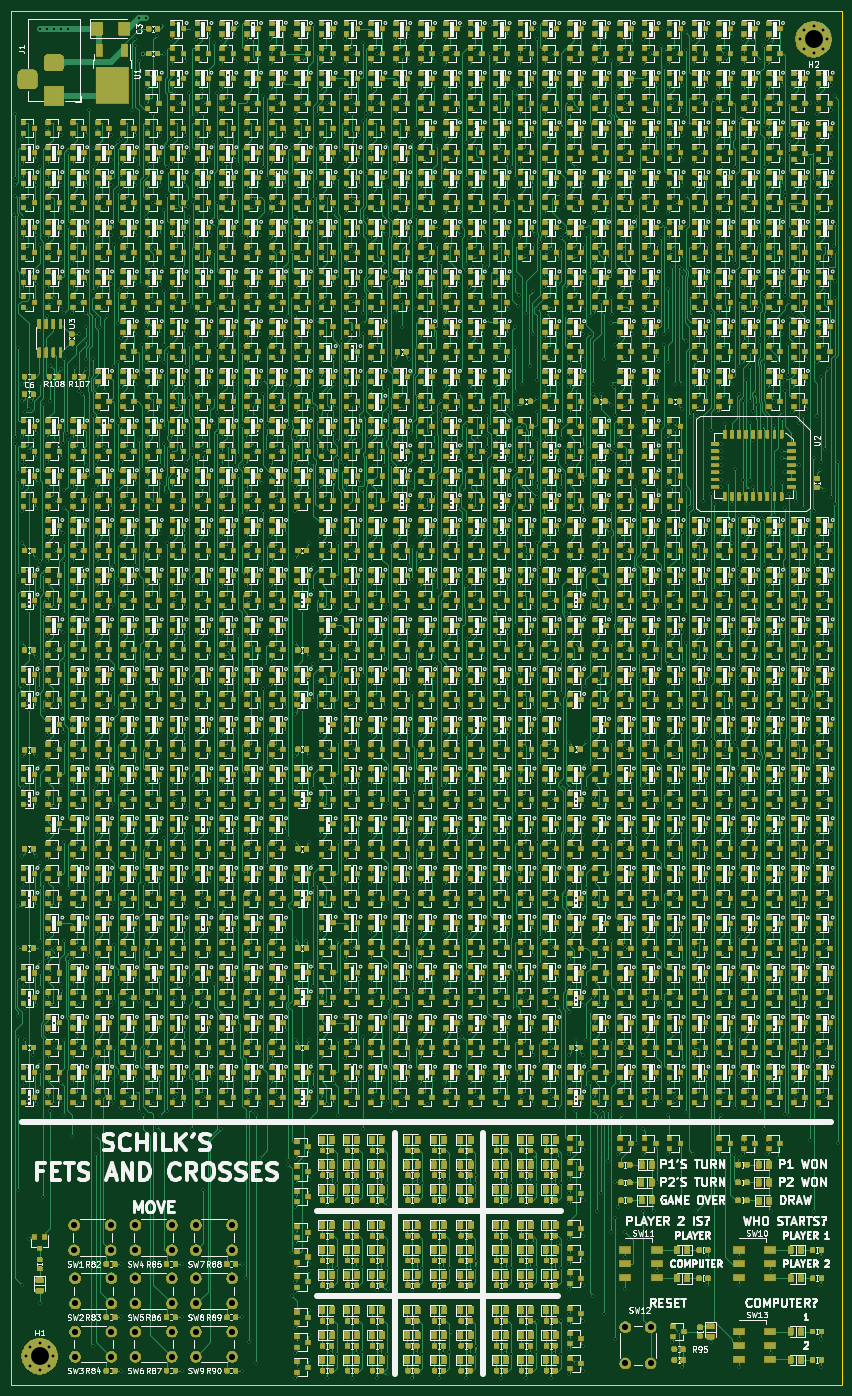
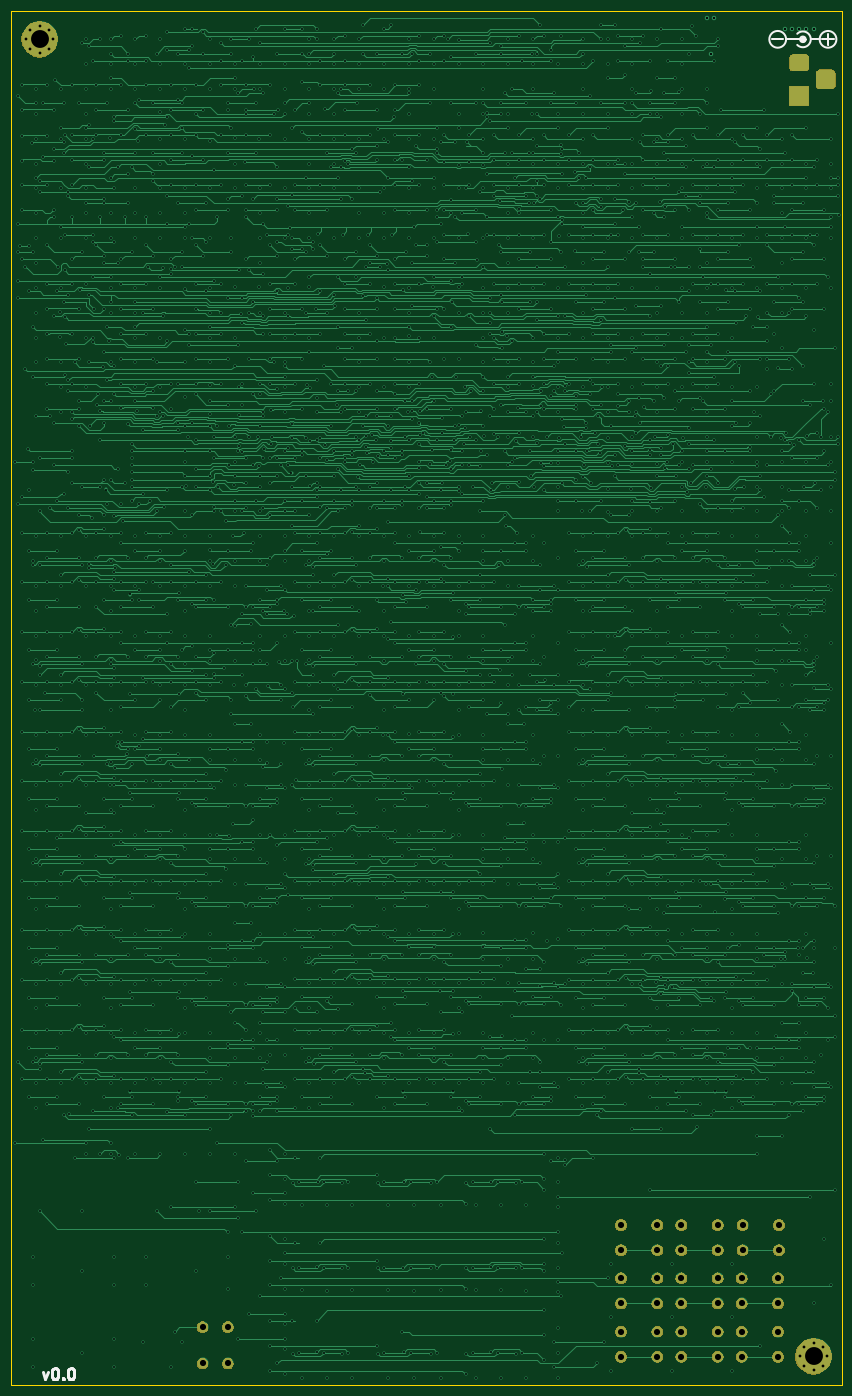
Circuit board: 11 layer files. Board 148.6 x 245.7 mm.
- bottom_copper: FetsAndCrosses-B_Cu.gbr (362769 bytes)
- bottom_mask: FetsAndCrosses-B_Mask.gbr (46714 bytes)
- paste: FetsAndCrosses-B_Paste.gbr (988 bytes)
- bottom_silk: FetsAndCrosses-B_SilkS.gbr (2807 bytes)
- outline: FetsAndCrosses-Edge_Cuts.gbr (1235 bytes)
- top_copper: FetsAndCrosses-F_Cu.gbr (1776936 bytes)
- top_mask: FetsAndCrosses-F_Mask.gbr (1097819 bytes)
- paste: FetsAndCrosses-F_Paste.gbr (978332 bytes)
- top_silk: FetsAndCrosses-F_SilkS.gbr (752975 bytes)
- drill: FetsAndCrosses-NPTH.drl (269 bytes)
- drill: FetsAndCrosses-PTH.drl (55050 bytes)

=== bottom_copper: FetsAndCrosses-B_Cu.gbr (362769 bytes, source omitted) ===
=== bottom_mask: FetsAndCrosses-B_Mask.gbr (46714 bytes, source omitted) ===
=== paste: FetsAndCrosses-B_Paste.gbr ===
G04 #@! TF.GenerationSoftware,KiCad,Pcbnew,(5.1.5)-3*
G04 #@! TF.CreationDate,2020-07-05T11:54:57+02:00*
G04 #@! TF.ProjectId,FetsAndCrosses,46657473-416e-4644-9372-6f737365732e,rev?*
G04 #@! TF.SameCoordinates,Original*
G04 #@! TF.FileFunction,Paste,Bot*
G04 #@! TF.FilePolarity,Positive*
%FSLAX46Y46*%
G04 Gerber Fmt 4.6, Leading zero omitted, Abs format (unit mm)*
G04 Created by KiCad (PCBNEW (5.1.5)-3) date 2020-07-05 11:54:57*
%MOMM*%
%LPD*%
G04 APERTURE LIST*
%ADD10C,0.120000*%
G04 APERTURE END LIST*
D10*
X152755000Y-260465000D02*
X152755000Y-259765000D01*
X148755000Y-259765000D02*
X148755000Y-260465000D01*
X152755000Y-260465000D02*
X148755000Y-260465000D01*
X132435000Y-245860000D02*
X132435000Y-245160000D01*
X128435000Y-245160000D02*
X128435000Y-245860000D01*
X132435000Y-245860000D02*
X128435000Y-245860000D01*
X152755000Y-245860000D02*
X152755000Y-245160000D01*
X148755000Y-245160000D02*
X148755000Y-245860000D01*
X152755000Y-245860000D02*
X148755000Y-245860000D01*
M02*

=== bottom_silk: FetsAndCrosses-B_SilkS.gbr ===
G04 #@! TF.GenerationSoftware,KiCad,Pcbnew,(5.1.5)-3*
G04 #@! TF.CreationDate,2020-07-05T11:54:57+02:00*
G04 #@! TF.ProjectId,FetsAndCrosses,46657473-416e-4644-9372-6f737365732e,rev?*
G04 #@! TF.SameCoordinates,Original*
G04 #@! TF.FileFunction,Legend,Bot*
G04 #@! TF.FilePolarity,Positive*
%FSLAX46Y46*%
G04 Gerber Fmt 4.6, Leading zero omitted, Abs format (unit mm)*
G04 Created by KiCad (PCBNEW (5.1.5)-3) date 2020-07-05 11:54:57*
%MOMM*%
%LPD*%
G04 APERTURE LIST*
%ADD10C,0.500000*%
%ADD11C,0.400000*%
%ADD12C,0.120000*%
%ADD13C,0.100000*%
G04 APERTURE END LIST*
D10*
X160718142Y-260556428D02*
X160241952Y-261889761D01*
X159765761Y-260556428D01*
X158622904Y-259889761D02*
X158432428Y-259889761D01*
X158241952Y-259985000D01*
X158146714Y-260080238D01*
X158051476Y-260270714D01*
X157956238Y-260651666D01*
X157956238Y-261127857D01*
X158051476Y-261508809D01*
X158146714Y-261699285D01*
X158241952Y-261794523D01*
X158432428Y-261889761D01*
X158622904Y-261889761D01*
X158813380Y-261794523D01*
X158908619Y-261699285D01*
X159003857Y-261508809D01*
X159099095Y-261127857D01*
X159099095Y-260651666D01*
X159003857Y-260270714D01*
X158908619Y-260080238D01*
X158813380Y-259985000D01*
X158622904Y-259889761D01*
X157099095Y-261699285D02*
X157003857Y-261794523D01*
X157099095Y-261889761D01*
X157194333Y-261794523D01*
X157099095Y-261699285D01*
X157099095Y-261889761D01*
X155765761Y-259889761D02*
X155575285Y-259889761D01*
X155384809Y-259985000D01*
X155289571Y-260080238D01*
X155194333Y-260270714D01*
X155099095Y-260651666D01*
X155099095Y-261127857D01*
X155194333Y-261508809D01*
X155289571Y-261699285D01*
X155384809Y-261794523D01*
X155575285Y-261889761D01*
X155765761Y-261889761D01*
X155956238Y-261794523D01*
X156051476Y-261699285D01*
X156146714Y-261508809D01*
X156241952Y-261127857D01*
X156241952Y-260651666D01*
X156146714Y-260270714D01*
X156051476Y-260080238D01*
X155956238Y-259985000D01*
X155765761Y-259889761D01*
D11*
X25265000Y-22225000D02*
G75*
G03X25265000Y-22225000I-500000J0D01*
G01*
X25764999Y-21225001D02*
G75*
G03X25764999Y-23224999I-999999J-999999D01*
G01*
X30765000Y-22225000D02*
G75*
G03X30765000Y-22225000I-1500000J0D01*
G01*
X21765000Y-22225000D02*
G75*
G03X21765000Y-22225000I-1500000J0D01*
G01*
X21765000Y-22225000D02*
X23265000Y-22225000D01*
X25265000Y-22225000D02*
X27765000Y-22225000D01*
X19265000Y-22225000D02*
X21265000Y-22225000D01*
D12*
X21265000Y-22225000D02*
X20265000Y-22225000D01*
X20265000Y-22225000D02*
X20265000Y-23225000D01*
D11*
X20265000Y-23225000D02*
X20265000Y-21225000D01*
X28265000Y-22225000D02*
X30265000Y-22225000D01*
D13*
G36*
X25265000Y-22225000D02*
G01*
X24765000Y-21725000D01*
X24265000Y-22225000D01*
X24765000Y-22725000D01*
X25265000Y-22225000D01*
G37*
X25265000Y-22225000D02*
X24765000Y-21725000D01*
X24265000Y-22225000D01*
X24765000Y-22725000D01*
X25265000Y-22225000D01*
M02*

=== outline: FetsAndCrosses-Edge_Cuts.gbr ===
G04 #@! TF.GenerationSoftware,KiCad,Pcbnew,(5.1.5)-3*
G04 #@! TF.CreationDate,2020-07-05T11:54:58+02:00*
G04 #@! TF.ProjectId,FetsAndCrosses,46657473-416e-4644-9372-6f737365732e,rev?*
G04 #@! TF.SameCoordinates,Original*
G04 #@! TF.FileFunction,Profile,NP*
%FSLAX46Y46*%
G04 Gerber Fmt 4.6, Leading zero omitted, Abs format (unit mm)*
G04 Created by KiCad (PCBNEW (5.1.5)-3) date 2020-07-05 11:54:58*
%MOMM*%
%LPD*%
G04 APERTURE LIST*
%ADD10C,0.050000*%
G04 APERTURE END LIST*
D10*
X166370000Y-17145000D02*
X166370000Y-19050000D01*
X165735000Y-17145000D02*
X166370000Y-17145000D01*
X50800000Y-17145000D02*
X165735000Y-17145000D01*
X166370000Y-22225000D02*
X166370000Y-19050000D01*
X166370000Y-202565000D02*
X166370000Y-22225000D01*
X162560000Y-262890000D02*
X166370000Y-262890000D01*
X166370000Y-202565000D02*
X166370000Y-262890000D01*
X69850000Y-262890000D02*
X162560000Y-262890000D01*
X17780000Y-262890000D02*
X18415000Y-262890000D01*
X17780000Y-259080000D02*
X17780000Y-262890000D01*
X69850000Y-262890000D02*
X18415000Y-262890000D01*
X17780000Y-50165000D02*
X17780000Y-259080000D01*
X17780000Y-17145000D02*
X19685000Y-17145000D01*
X17780000Y-50165000D02*
X17780000Y-17145000D01*
X50800000Y-17145000D02*
X19685000Y-17145000D01*
M02*

=== top_copper: FetsAndCrosses-F_Cu.gbr (1776936 bytes, source omitted) ===
=== top_mask: FetsAndCrosses-F_Mask.gbr (1097819 bytes, source omitted) ===
=== paste: FetsAndCrosses-F_Paste.gbr (978332 bytes, source omitted) ===
=== top_silk: FetsAndCrosses-F_SilkS.gbr (752975 bytes, source omitted) ===
=== drill: FetsAndCrosses-NPTH.drl ===
M48
; DRILL file {KiCad (5.1.5)-3} date 07/05/20 11:54:59
; FORMAT={-:-/ absolute / inch / decimal}
; #@! TF.CreationDate,2020-07-05T11:54:59+02:00
; #@! TF.GenerationSoftware,Kicad,Pcbnew,(5.1.5)-3
; #@! TF.FileFunction,NonPlated,1,4,NPTH
FMAT,2
INCH
%
G90
G05
T0
M30

=== drill: FetsAndCrosses-PTH.drl (55050 bytes, source omitted) ===
